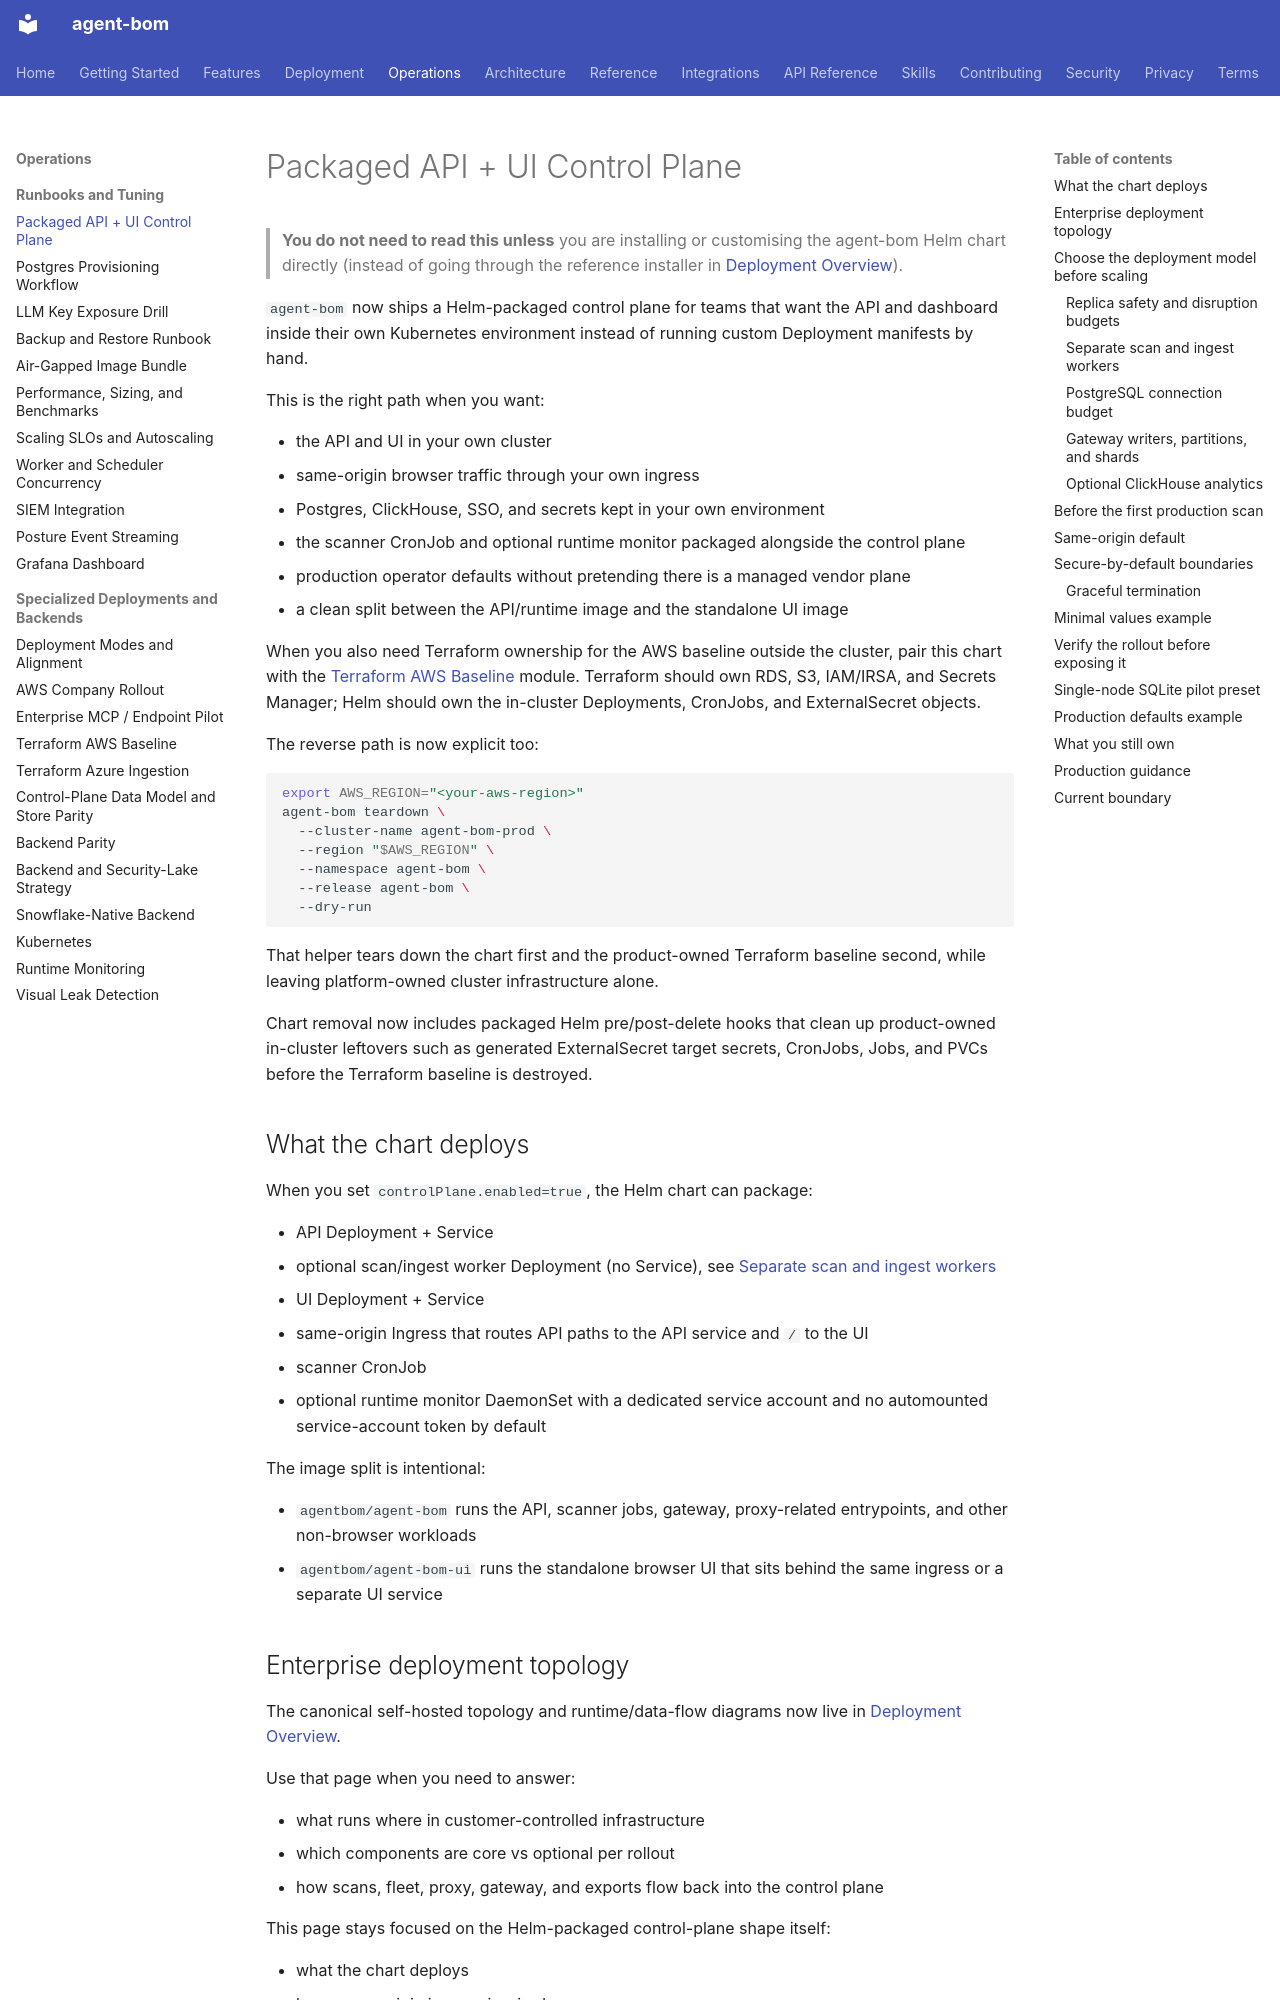

repository: koda-ai-studio/agent-bom · page: deployment/control-plane-helm/index.html · generator: mkdocs

# Packaged API + UI Control Plane

> **You do not need to read this unless** you are installing or
> customising the agent-bom Helm chart directly (instead of going through
> the reference installer in [Deployment Overview](overview.md)).

`agent-bom` now ships a Helm-packaged control plane for teams that want the API
and dashboard inside their own Kubernetes environment instead of running custom
Deployment manifests by hand.

This is the right path when you want:

- the API and UI in your own cluster
- same-origin browser traffic through your own ingress
- Postgres, ClickHouse, SSO, and secrets kept in your own environment
- the scanner CronJob and optional runtime monitor packaged alongside the
  control plane
- production operator defaults without pretending there is a managed vendor plane
- a clean split between the API/runtime image and the standalone UI image

When you also need Terraform ownership for the AWS baseline outside the
cluster, pair this chart with the
[Terraform AWS Baseline](terraform-aws-baseline.md) module. Terraform should
own RDS, S3, IAM/IRSA, and Secrets Manager; Helm should own the in-cluster
Deployments, CronJobs, and ExternalSecret objects.

The reverse path is now explicit too:

```bash
export AWS_REGION="<your-aws-region>"
agent-bom teardown \
  --cluster-name agent-bom-prod \
  --region "$AWS_REGION" \
  --namespace agent-bom \
  --release agent-bom \
  --dry-run
```

That helper tears down the chart first and the product-owned Terraform baseline
second, while leaving platform-owned cluster infrastructure alone.

Chart removal now includes packaged Helm pre/post-delete hooks that clean up
product-owned in-cluster leftovers such as generated ExternalSecret target
secrets, CronJobs, Jobs, and PVCs before the Terraform baseline is destroyed.

## What the chart deploys

When you set `controlPlane.enabled=true`, the Helm chart can package:

- API Deployment + Service
- optional scan/ingest worker Deployment (no Service), see
  [Separate scan and ingest workers](#separate-scan-and-ingest-workers)
- UI Deployment + Service
- same-origin Ingress that routes API paths to the API service and `/` to the UI
- scanner CronJob
- optional runtime monitor DaemonSet with a dedicated service account and no
  automounted service-account token by default

The image split is intentional:

- `agentbom/agent-bom` runs the API, scanner jobs, gateway, proxy-related
  entrypoints, and other non-browser workloads
- `agentbom/agent-bom-ui` runs the standalone browser UI that sits behind the
  same ingress or a separate UI service

## Enterprise deployment topology

The canonical self-hosted topology and runtime/data-flow diagrams now live in
[Deployment Overview](overview.md#enterprise-self-hosted-diagrams).

Use that page when you need to answer:

- what runs where in customer-controlled infrastructure
- which components are core vs optional per rollout
- how scans, fleet, proxy, gateway, and exports flow back into the control plane

This page stays focused on the Helm-packaged control-plane shape itself:

- what the chart deploys
- how same-origin ingress is wired
- what defaults are secure by design
- how to install and operate the packaged API + UI control plane
